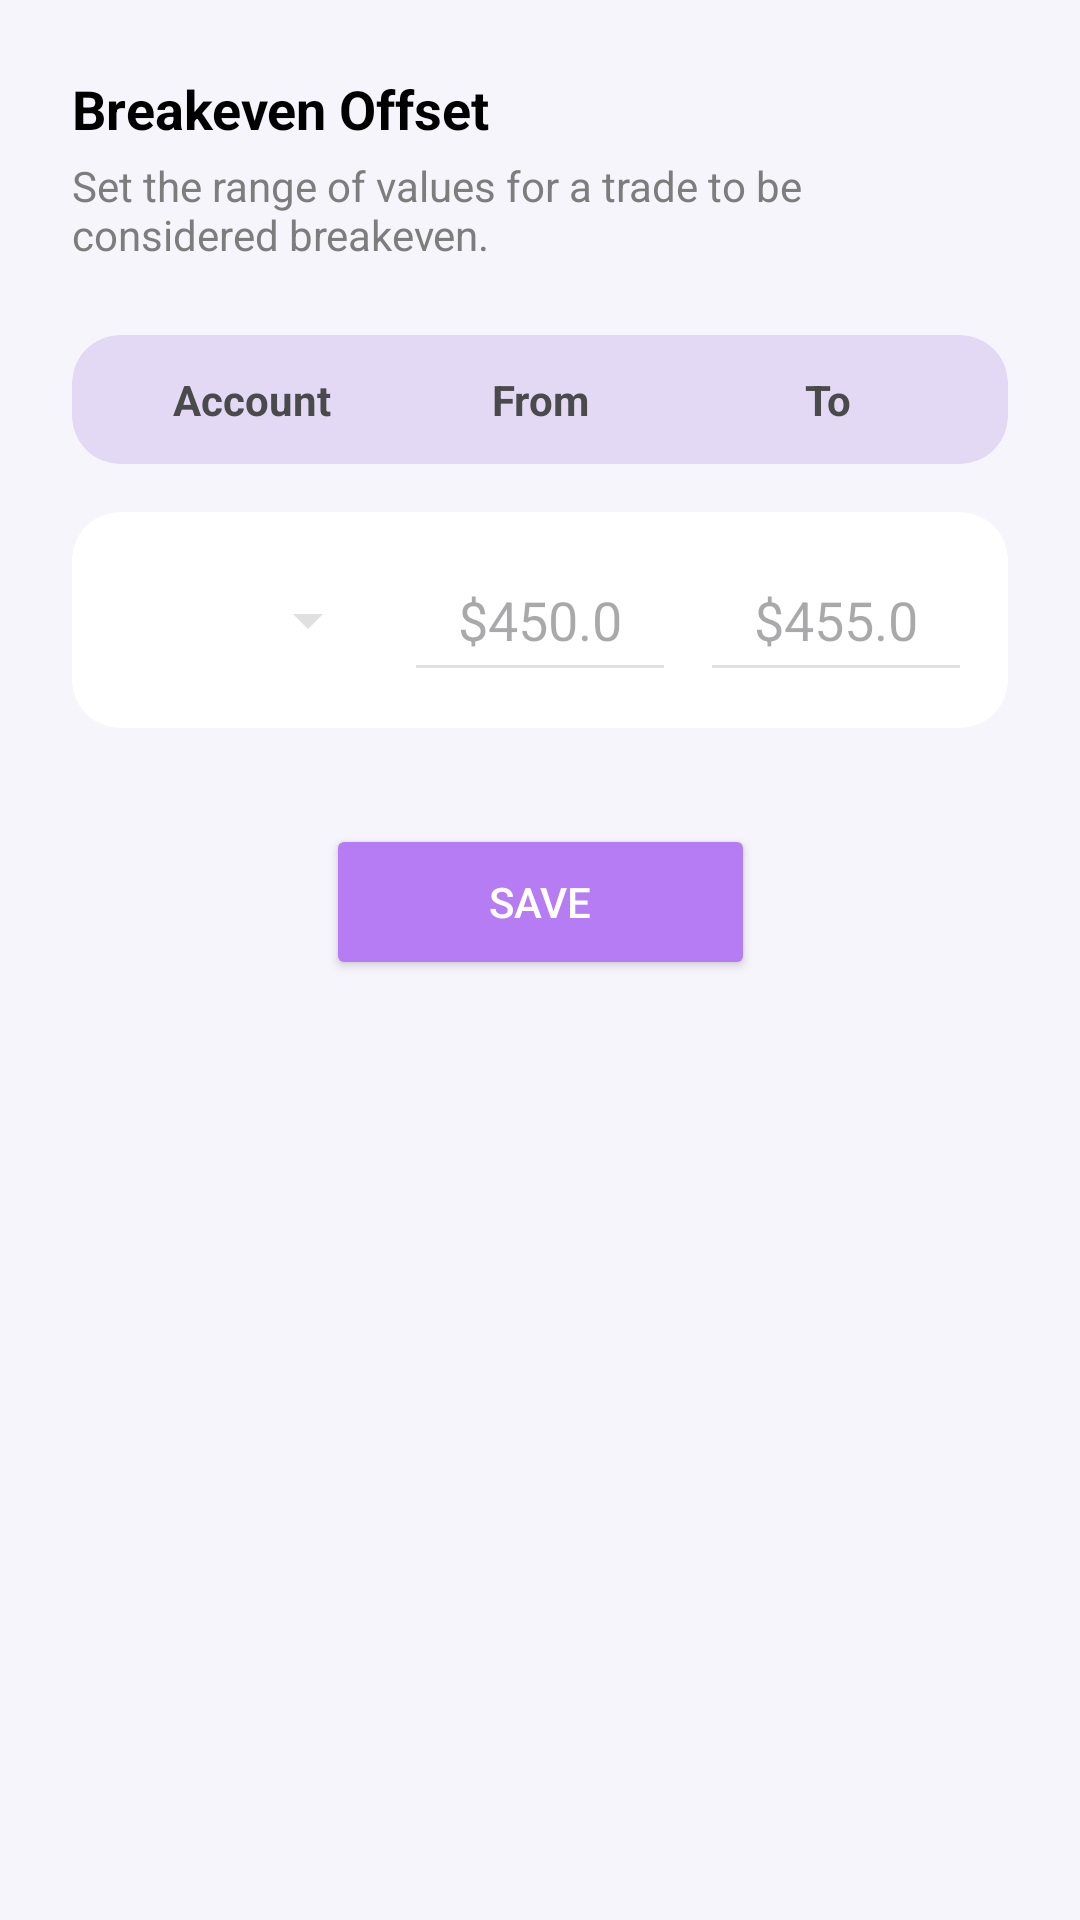

Android layout source for this screen:
<!-- AndroidManifest.xml: application theme Theme.TradeWise -->
<!-- res/layout/fragment_settings2.xml -->
<?xml version="1.0" encoding="utf-8"?>
<androidx.constraintlayout.widget.ConstraintLayout
    xmlns:android="http://schemas.android.com/apk/res/android"
    xmlns:app="http://schemas.android.com/apk/res-auto"
    xmlns:tools="http://schemas.android.com/tools"
    android:layout_width="match_parent"
    android:layout_height="match_parent"
    android:background="#F7F5FC"
    android:padding="24dp">

    <TextView
        android:id="@+id/title"
        android:layout_width="wrap_content"
        android:layout_height="wrap_content"
        android:text="Breakeven Offset"
        android:textSize="18sp"
        android:textStyle="bold"
        android:textColor="#000000"
        app:layout_constraintTop_toTopOf="parent"
        app:layout_constraintStart_toStartOf="parent"/>

    <TextView
        android:id="@+id/subtitle"
        android:layout_width="0dp"
        android:layout_height="wrap_content"
        android:text="Set the range of values for a trade to be considered breakeven."
        android:textSize="14sp"
        android:textColor="#7D7D7D"
        android:layout_marginTop="4dp"
        app:layout_constraintTop_toBottomOf="@id/title"
        app:layout_constraintStart_toStartOf="parent"
        app:layout_constraintEnd_toEndOf="parent"/>

    <androidx.cardview.widget.CardView
        android:id="@+id/headerCard"
        android:layout_width="0dp"
        android:layout_height="wrap_content"
        app:cardCornerRadius="16dp"
        app:cardElevation="0dp"
        app:cardBackgroundColor="#E3D9F5"
        android:layout_marginTop="24dp"
        app:layout_constraintTop_toBottomOf="@id/subtitle"
        app:layout_constraintStart_toStartOf="parent"
        app:layout_constraintEnd_toEndOf="parent">

        <LinearLayout
            android:layout_width="match_parent"
            android:layout_height="wrap_content"
            android:orientation="horizontal"
            android:gravity="center"
            android:padding="12dp">

            <TextView
                android:layout_width="0dp"
                android:layout_height="wrap_content"
                android:layout_weight="1"
                android:text="Account"
                android:textAlignment="center"
                android:textSize="14sp"
                android:textColor="#4A4A4A"
                android:textStyle="bold"/>

            <TextView
                android:layout_width="0dp"
                android:layout_height="wrap_content"
                android:layout_weight="1"
                android:text="From"
                android:textAlignment="center"
                android:textSize="14sp"
                android:textColor="#4A4A4A"
                android:textStyle="bold"/>

            <TextView
                android:layout_width="0dp"
                android:layout_height="wrap_content"
                android:layout_weight="1"
                android:text="To"
                android:textAlignment="center"
                android:textSize="14sp"
                android:textColor="#4A4A4A"
                android:textStyle="bold"/>
        </LinearLayout>
    </androidx.cardview.widget.CardView>

    <androidx.cardview.widget.CardView
        android:id="@+id/inputCard"
        android:layout_width="0dp"
        android:layout_height="wrap_content"
        app:cardCornerRadius="16dp"
        app:cardElevation="0dp"
        app:cardBackgroundColor="#FFFFFF"
        android:layout_marginTop="16dp"
        app:layout_constraintTop_toBottomOf="@id/headerCard"
        app:layout_constraintStart_toStartOf="parent"
        app:layout_constraintEnd_toEndOf="parent">

        <LinearLayout
            android:layout_width="match_parent"
            android:layout_height="wrap_content"
            android:orientation="horizontal"
            android:gravity="center"
            android:padding="12dp">

            <Spinner
                android:id="@+id/spinnerAccount"
                android:layout_width="0dp"
                android:layout_height="48dp"
                android:layout_weight="1"
                android:backgroundTint="#E0E0E0"
                android:padding="8dp"/>

            <EditText
                android:id="@+id/editFrom"
                android:layout_width="0dp"
                android:layout_height="48dp"
                android:layout_weight="1"
                android:hint="$450.0"
                android:inputType="numberDecimal"
                android:backgroundTint="#E0E0E0"
                android:gravity="center"
                android:padding="8dp"
                android:layout_marginStart="8dp"
                tools:text="$450.0"/>

            <EditText
                android:id="@+id/editTo"
                android:layout_width="0dp"
                android:layout_height="48dp"
                android:layout_weight="1"
                android:hint="$455.0"
                android:inputType="numberDecimal"
                android:backgroundTint="#E0E0E0"
                android:gravity="center"
                android:padding="8dp"
                android:layout_marginStart="8dp"
                tools:text="$455.0"/>
        </LinearLayout>
    </androidx.cardview.widget.CardView>

    <Button
        android:id="@+id/saveButton"
        android:layout_width="143dp"
        android:layout_height="52dp"
        android:layout_marginTop="32dp"
        android:backgroundTint="#B57CF3"
        android:text="Save"
        android:textColor="#FFFFFF"
        app:layout_constraintEnd_toEndOf="parent"
        app:layout_constraintStart_toStartOf="parent"
        app:layout_constraintTop_toBottomOf="@id/inputCard" />

</androidx.constraintlayout.widget.ConstraintLayout>
<!-- resources referenced by this layout -->
<resources>
  <style name="Theme.TradeWise" parent="Base.Theme.TradeWise" />
  <style name="Base.Theme.TradeWise" parent="Theme.Material3.DayNight.NoActionBar">
          
           <item name="colorPrimary">@color/primary</item>
      </style>
  <color name="primary">#A195F7</color>
</resources>
